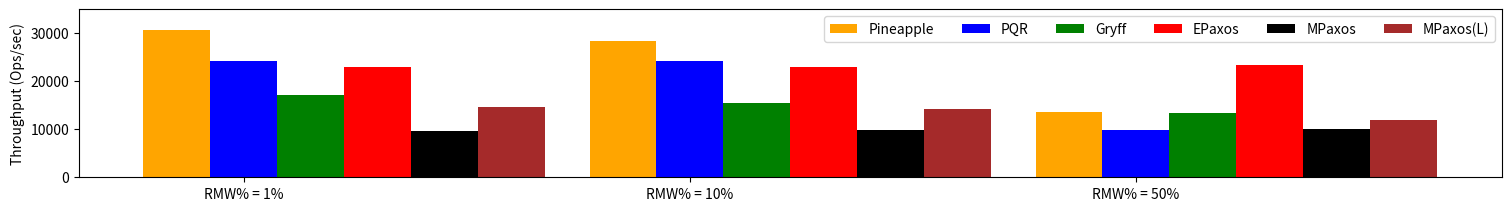

Python code for this plot:
import numpy as np
import matplotlib.pyplot as plt
 

# protocol = ("Pineapple", "PQR", "Gryff", "EPaxos", "MPaxos", "MPaxos(L)")
# tpt = {
#     '1%': (30772.94425, 24249.231832, 17075.2883105, 22915.6537885, 9724.844812, 14632.561195),
#     '10%': (28337.268506, 24147.875347, 15400.924352, 22920.9873955, 9886.746953, 14171.820116),
# }

rmw = ("RMW% = 1%", "RMW% = 10%", "RMW% = 50%")
protocol = {
    'Pineapple': (30772.94425, 28337.268506, 13630.374506),
    'PQR': (24249.231832, 24147.875347, 9934.020803),
    'Gryff': (17075.2883105, 15400.924352, 13423.845762),
    'EPaxos': (22915.6537885, 22920.9873955, 23421.330286),
    'MPaxos': (9724.844812, 9886.746953, 10112.152145),
    'MPaxos(L)': (14632.561195, 14171.820116, 11858.539616),
}

x = np.arange(len(rmw))  # the label locations
width = 0.15  # the width of the bars
multiplier = 0

fig, ax = plt.subplots(layout='constrained', figsize = (15, 2))

for attribute, measurement in protocol.items():
    offset = width * multiplier
    if attribute == 'Pineapple':
        rects = ax.bar(x + offset, measurement, width, label=attribute, color='orange')
    if attribute == 'PQR':
        rects = ax.bar(x + offset, measurement, width, label=attribute, color='blue')
    if attribute == 'Gryff':
        rects = ax.bar(x + offset, measurement, width, label=attribute, color='green')
    if attribute == 'EPaxos':
        rects = ax.bar(x + offset, measurement, width, label=attribute, color='red')
    if attribute == 'MPaxos':
        rects = ax.bar(x + offset, measurement, width, label=attribute, color='black')
    if attribute == 'MPaxos(L)':
        rects = ax.bar(x + offset, measurement, width, label=attribute, color='brown')
    # ax.bar_label(rects, padding=3)
    multiplier += 1

# for x in range(2):
#     rects[6*x].set_color('orange')
#     rects[6*x+1].set_color('blue')
    # rects[6*x+2].set_color('green')

# Add some text for labels, title and custom x-axis tick labels, etc.
ax.set_ylabel('Throughput (Ops/sec)')
#ax.set_title('Penguin attributes by species')
ax.set_xticks(x + width, rmw)
ax.legend(loc='upper right', ncols=6)
ax.set_ylim(0, 35000)

# plt.show()


plt.savefig("./tpt-group.png", bbox_inches="tight")
